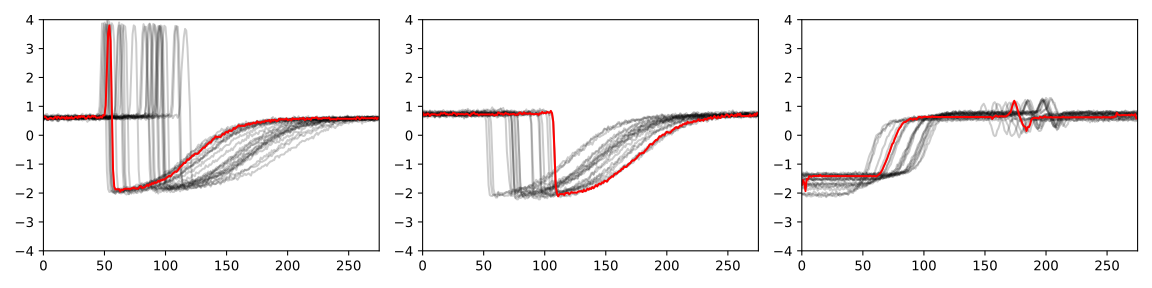

Values plotted in this chart, from the file beside it:
5.440700000000000536e-01; 6.578600000000000003e-01; 6.112400000000000055e-01; 5.454099999999999504e-01; 5.321599999999999664e-01; 5.930100000000000371e-01; 5.952800000000000313e-01; 5.382799999999999807e-01; 5.634299999999999864e-01; 5.959600000000000453e-01; 6.329099999999999726e-01; 5.846500000000000030e-01; 6.231900000000000217e-01; 6.059499999999999886e-01; 5.903699999999999504e-01; 6.270200000000000218e-01; 6.134899999999999798e-01; 6.230499999999999927e-01; 5.460199999999999498e-01; 6.411400000000000432e-01; 5.493900000000000450e-01; 6.107000000000000206e-01; 5.779699999999999838e-01; 6.356699999999999573e-01
7.664299999999999446e-01; 6.246300000000000185e-01; 7.422499999999999654e-01; 6.682200000000000362e-01; 7.661200000000000232e-01; 7.306799999999999962e-01; 6.551099999999999701e-01; 7.293300000000000338e-01; 7.236500000000000155e-01; 7.028200000000000003e-01; 7.561700000000000088e-01; 7.004200000000000426e-01; 6.823099999999999721e-01; 7.089400000000000146e-01; 7.066200000000000259e-01; 7.788199999999999568e-01; 7.496199999999999530e-01; 7.267700000000000271e-01; 7.927199999999999802e-01; 7.251600000000000268e-01; 7.340400000000000258e-01; 6.949800000000000422e-01; 7.210999999999999632e-01; 7.012800000000000145e-01
-1.705000000000000071e+00; -1.739100000000000090e+00; -1.725700000000000012e+00; -1.801700000000000079e+00; -1.742499999999999938e+00; -1.760399999999999965e+00; -1.691599999999999993e+00; -1.687500000000000000e+00; -1.761500000000000066e+00; -1.774799999999999933e+00; -1.782100000000000017e+00; -1.764999999999999902e+00; -1.737700000000000022e+00; -1.688600000000000101e+00; -1.748399999999999954e+00; -1.725200000000000067e+00; -1.776799999999999935e+00; -1.780200000000000005e+00; -1.745300000000000074e+00; -1.733000000000000096e+00; -1.764999999999999902e+00; -1.758399999999999963e+00; -1.755400000000000071e+00; -1.804799999999999960e+00
5.413700000000000179e-01; 5.719100000000000295e-01; 5.621500000000000385e-01; 5.209500000000000242e-01; 5.274900000000000144e-01; 6.040400000000000214e-01; 5.405200000000000005e-01; 5.803800000000000070e-01; 5.005800000000000249e-01; 5.978099999999999525e-01; 5.553200000000000358e-01; 5.040000000000000036e-01; 4.872199999999999864e-01; 5.291900000000000492e-01; 5.773200000000000554e-01; 5.830699999999999772e-01; 5.638699999999999823e-01; 5.173699999999999966e-01; 5.536499999999999755e-01; 6.354100000000000303e-01; 5.284499999999999753e-01; 5.611500000000000377e-01; 5.057300000000000129e-01; 6.466699999999999671e-01
6.459899999999999531e-01; 5.800899999999999945e-01; 6.160600000000000520e-01; 6.107099999999999751e-01; 6.186000000000000387e-01; 6.127399999999999514e-01; 5.640500000000000513e-01; 6.205600000000000005e-01; 5.379399999999999737e-01; 6.360900000000000443e-01; 6.094600000000000017e-01; 5.550500000000000433e-01; 5.627100000000000435e-01; 5.537999999999999590e-01; 6.059600000000000541e-01; 5.661699999999999511e-01; 6.222699999999999898e-01; 5.980100000000000415e-01; 6.369099999999999762e-01; 6.518899999999999695e-01; 5.692899999999999627e-01; 5.973899999999999766e-01; 6.214399999999999924e-01; 5.542300000000000004e-01
6.171299999999999564e-01; 6.210599999999999454e-01; 6.639599999999999946e-01; 6.788699999999999735e-01; 6.661099999999999799e-01; 6.533499999999999863e-01; 6.113399999999999945e-01; 6.312200000000000033e-01; 6.069700000000000095e-01; 6.502099999999999547e-01; 5.798900000000000166e-01; 6.074800000000000200e-01; 6.033899999999999819e-01; 6.445300000000000473e-01; 6.205199999999999605e-01; 6.840600000000000014e-01; 6.230499999999999927e-01; 6.630800000000000027e-01; 5.853699999999999459e-01; 5.946099999999999719e-01; 6.781500000000000306e-01; 6.053199999999999692e-01; 6.106099999999999861e-01; 5.411799999999999944e-01
-1.574899999999999967e+00; -1.590000000000000080e+00; -1.548000000000000043e+00; -1.573399999999999910e+00; -1.591699999999999893e+00; -1.590500000000000025e+00; -1.525500000000000078e+00; -1.522000000000000020e+00; -1.518599999999999950e+00; -1.547099999999999920e+00; -1.477800000000000002e+00; -1.532599999999999962e+00; -1.542100000000000026e+00; -1.551600000000000090e+00; -1.540000000000000036e+00; -1.527700000000000058e+00; -1.558799999999999963e+00; -1.535800000000000054e+00; -1.512899999999999912e+00; -1.519099999999999895e+00; -1.520899999999999919e+00; -1.550200000000000022e+00; -1.544599999999999973e+00; -1.534799999999999942e+00
5.818799999999999528e-01; 6.017599999999999616e-01; 6.185500000000000442e-01; 5.654299999999999882e-01; 5.562899999999999512e-01; 5.802300000000000235e-01; 5.584900000000000420e-01; 5.954199999999999493e-01; 5.661899999999999711e-01; 5.791500000000000536e-01; 5.689100000000000268e-01; 5.684399999999999453e-01; 5.037099999999999911e-01; 5.031200000000000117e-01; 5.937200000000000255e-01; 5.587299999999999489e-01; 5.788400000000000212e-01; 5.616700000000000026e-01; 5.800999999999999490e-01; 5.415999999999999703e-01; 5.629100000000000215e-01; 6.273800000000000487e-01; 5.382400000000000517e-01; 5.132900000000000240e-01
-1.445100000000000051e+00; -1.408700000000000063e+00; -1.416199999999999903e+00; -1.427400000000000002e+00; -1.412500000000000089e+00; -1.429100000000000037e+00; -1.436500000000000110e+00; -1.401599999999999957e+00; -1.429100000000000037e+00; -1.404099999999999904e+00; -1.393199999999999994e+00; -1.431899999999999951e+00; -1.419300000000000006e+00; -1.407899999999999929e+00; -1.390500000000000069e+00; -1.415100000000000025e+00; -1.403699999999999948e+00; -1.449899999999999967e+00; -1.382500000000000062e+00; -1.371899999999999897e+00; -1.439100000000000046e+00; -1.417699999999999960e+00; -1.423300000000000010e+00; -1.441799999999999971e+00
7.298499999999999988e-01; 7.527099999999999902e-01; 7.534499999999999531e-01; 7.497300000000000075e-01; 6.996099999999999541e-01; 7.697699999999999543e-01; 7.328000000000000069e-01; 7.432699999999999863e-01; 7.379200000000000204e-01; 7.485899999999999777e-01; 7.234399999999999720e-01; 6.725400000000000267e-01; 7.306000000000000272e-01; 7.162800000000000278e-01; 6.803900000000000503e-01; 7.601599999999999469e-01; 7.681400000000000450e-01; 7.186299999999999910e-01; 7.166799999999999837e-01; 7.256500000000000172e-01; 7.280799999999999494e-01; 7.390600000000000502e-01; 7.399499999999999966e-01; 7.212899999999999867e-01
-2.026100000000000012e+00; -2.049100000000000144e+00; -2.028799999999999937e+00; -2.070399999999999796e+00; -2.083800000000000097e+00; -2.051400000000000112e+00; -1.999100000000000099e+00; -2.050399999999999778e+00; -2.038600000000000190e+00; -2.029900000000000038e+00; -2.042499999999999982e+00; -2.063699999999999868e+00; -2.079800000000000093e+00; -2.080299999999999816e+00; -1.995100000000000096e+00; -2.046100000000000030e+00; -2.058199999999999807e+00; -2.068700000000000205e+00; -2.077900000000000080e+00; -2.024300000000000210e+00; -2.115000000000000213e+00; -2.055499999999999883e+00; -2.061199999999999921e+00; -2.059600000000000097e+00
7.157099999999999573e-01; 7.417399999999999549e-01; 6.595800000000000551e-01; 7.800700000000000411e-01; 6.005599999999999827e-01; 7.338599999999999568e-01; 7.139400000000000190e-01; 6.992699999999999472e-01; 7.063000000000000389e-01; 6.961199999999999610e-01; 6.225300000000000278e-01; 7.093399999999999705e-01; 7.604199999999999848e-01; 6.598399999999999821e-01; 6.792099999999999804e-01; 6.750199999999999534e-01; 7.078100000000000502e-01; 6.608300000000000285e-01; 7.822900000000000409e-01; 7.208299999999999708e-01; 7.026299999999999768e-01; 7.268900000000000361e-01; 7.445599999999999996e-01; 7.384199999999999653e-01
6.055300000000000127e-01; 6.215699999999999559e-01; 6.140200000000000102e-01; 6.604700000000000015e-01; 6.158500000000000085e-01; 5.849100000000000410e-01; 7.010100000000000220e-01; 6.218900000000000539e-01; 6.363699999999999912e-01; 6.103399999999999936e-01; 5.862199999999999633e-01; 6.155599999999999961e-01; 6.112900000000000000e-01; 6.849399999999999933e-01; 6.224300000000000388e-01; 6.414699999999999847e-01; 6.219900000000000428e-01; 5.641300000000000203e-01; 6.043699999999999628e-01; 6.611900000000000555e-01; 6.247899999999999565e-01; 6.615400000000000169e-01; 6.285600000000000076e-01; 6.122999999999999554e-01
7.532100000000000461e-01; 7.902900000000000480e-01; 7.891000000000000236e-01; 8.242599999999999927e-01; 7.367700000000000360e-01; 7.402800000000000491e-01; 7.432699999999999863e-01; 7.797600000000000087e-01; 7.982500000000000151e-01; 7.517300000000000093e-01; 7.612799999999999567e-01; 8.226900000000000324e-01; 7.246599999999999708e-01; 8.265400000000000524e-01; 8.054099999999999593e-01; 7.101300000000000390e-01; 7.810300000000000020e-01; 7.917699999999999738e-01; 7.614699999999999802e-01; 7.912000000000000144e-01; 7.641700000000000159e-01; 7.991300000000000070e-01; 7.269299999999999651e-01; 7.697000000000000508e-01
7.666899999999999826e-01; 8.011899999999999578e-01; 7.187299999999999800e-01; 8.005600000000000493e-01; 6.508000000000000451e-01; 7.894999999999999796e-01; 8.572800000000000420e-01; 8.246499999999999941e-01; 7.895999999999999686e-01; 7.719799999999999995e-01; 7.744400000000000173e-01; 7.420400000000000329e-01; 8.173000000000000265e-01; 7.759899999999999576e-01; 8.031399999999999650e-01; 7.743700000000000028e-01; 8.071300000000000141e-01; 7.861799999999999899e-01; 7.748300000000000187e-01; 7.308900000000000396e-01; 7.376599999999999824e-01; 8.205099999999999616e-01; 7.620700000000000252e-01; 8.026900000000000146e-01
6.250099999999999545e-01; 6.529399999999999649e-01; 6.287800000000000056e-01; 5.960999999999999632e-01; 6.238099999999999756e-01; 5.801300000000000345e-01; 6.251499999999999835e-01; 5.962899999999999867e-01; 6.304400000000000004e-01; 6.012100000000000222e-01; 6.283199999999999896e-01; 6.055199999999999472e-01; 6.878900000000000015e-01; 5.992399999999999949e-01; 6.063499999999999446e-01; 6.112100000000000311e-01; 6.592999999999999972e-01; 6.284399999999999986e-01; 6.923799999999999955e-01; 6.269000000000000128e-01; 6.583299999999999708e-01; 5.974899999999999656e-01; 5.959100000000000508e-01; 6.129999999999999893e-01
5.433099999999999596e-01; 6.080600000000000449e-01; 5.691399999999999793e-01; 5.742300000000000182e-01; 5.372900000000000453e-01; 6.051299999999999457e-01; 6.185899999999999732e-01; 5.768299999999999539e-01; 5.519199999999999662e-01; 5.783300000000000107e-01; 6.731500000000000261e-01; 5.873500000000000387e-01; 5.935300000000000020e-01; 6.154600000000000071e-01; 5.817600000000000549e-01; 6.218900000000000539e-01; 5.967000000000000082e-01; 5.463700000000000223e-01; 6.942000000000000393e-01; 6.247700000000000475e-01; 5.885700000000000376e-01; 5.214199999999999946e-01; 6.024599999999999955e-01; 6.109400000000000386e-01
7.839800000000000102e-01; 8.338700000000000001e-01; 8.147699999999999942e-01; 7.956600000000000339e-01; 7.433400000000000007e-01; 6.910199999999999676e-01; 8.483199999999999630e-01; 7.754699999999999926e-01; 7.372699999999999809e-01; 8.075700000000000101e-01; 8.235299999999999843e-01; 7.488200000000000411e-01; 7.633100000000000440e-01; 7.778000000000000469e-01; 7.409700000000000175e-01; 8.104900000000000437e-01; 7.555100000000000149e-01; 8.757700000000000484e-01; 7.522900000000000142e-01; 8.131699999999999484e-01; 7.991500000000000270e-01; 7.697899999999999743e-01; 7.581400000000000361e-01; 8.002700000000000369e-01
5.784099999999999797e-01; 5.645299999999999763e-01; 6.217099999999999849e-01; 6.155000000000000471e-01; 5.689400000000000013e-01; 5.901100000000000234e-01; 6.112800000000000455e-01; 6.064100000000000046e-01; 6.622299999999999853e-01; 6.382499999999999840e-01; 6.233199999999999852e-01; 6.503900000000000237e-01; 6.487100000000000088e-01; 6.380400000000000515e-01; 6.111799999999999455e-01; 6.118799999999999795e-01; 6.179400000000000448e-01; 6.785099999999999465e-01; 6.373100000000000431e-01; 6.494799999999999462e-01; 6.733299999999999841e-01; 6.348399999999999599e-01; 6.159999999999999920e-01; 5.636400000000000299e-01
6.133499999999999508e-01; 6.292600000000000415e-01; 5.854200000000000514e-01; 5.993000000000000549e-01; 6.120200000000000085e-01; 6.037200000000000344e-01; 6.055199999999999472e-01; 6.520099999999999785e-01; 6.228399999999999492e-01; 6.268899999999999473e-01; 5.578800000000000425e-01; 5.929200000000000026e-01; 6.620599999999999818e-01; 5.974000000000000421e-01; 6.422900000000000276e-01; 5.804799999999999960e-01; 6.362400000000000277e-01; 6.243400000000000061e-01; 6.352200000000000069e-01; 5.602500000000000258e-01; 5.872300000000000297e-01; 6.286599999999999966e-01; 6.287199999999999456e-01; 6.690199999999999481e-01
7.486899999999999666e-01; 7.856800000000000450e-01; 6.277300000000000102e-01; 7.114000000000000323e-01; 6.933300000000000018e-01; 6.593099999999999516e-01; 6.990600000000000147e-01; 7.497399999999999620e-01; 7.704699999999999882e-01; 7.155299999999999994e-01; 6.364300000000000512e-01; 6.579800000000000093e-01; 6.658300000000000329e-01; 7.319400000000000350e-01; 7.512400000000000189e-01; 6.883099999999999774e-01; 7.115399999999999503e-01; 6.669399999999999773e-01; 6.571599999999999664e-01; 7.520400000000000418e-01; 6.880300000000000304e-01; 7.063800000000000079e-01; 7.284800000000000164e-01; 7.037999999999999812e-01
5.321700000000000319e-01; 5.828299999999999592e-01; 6.369399999999999507e-01; 6.134199999999999653e-01; 5.279899999999999594e-01; 5.398800000000000265e-01; 5.423299999999999788e-01; 5.748100000000000431e-01; 5.859799999999999454e-01; 5.503599999999999604e-01; 5.575299999999999701e-01; 6.190200000000000147e-01; 6.227000000000000313e-01; 5.494099999999999540e-01; 6.348599999999999799e-01; 5.757900000000000240e-01; 6.098099999999999632e-01; 5.481000000000000316e-01; 5.813800000000000079e-01; 5.547299999999999454e-01; 4.808600000000000096e-01; 5.880900000000000016e-01; 5.972899999999999876e-01; 5.895099999999999785e-01
6.105199999999999516e-01; 6.212600000000000344e-01; 6.942599999999999882e-01; 5.468199999999999728e-01; 5.798299999999999566e-01; 5.768299999999999539e-01; 6.239700000000000246e-01; 5.499500000000000499e-01; 5.890499999999999625e-01; 6.324499999999999567e-01; 5.920199999999999907e-01; 5.901399999999999979e-01; 5.835700000000000331e-01; 5.991600000000000259e-01; 5.906500000000000083e-01; 6.188500000000000112e-01; 6.222800000000000553e-01; 5.907099999999999573e-01; 5.972600000000000131e-01; 6.314600000000000213e-01; 6.899399999999999977e-01; 6.216000000000000414e-01; 6.335499999999999465e-01; 6.129200000000000204e-01
-1.848300000000000054e+00; -1.814699999999999980e+00; -1.851399999999999935e+00; -1.819800000000000084e+00; -1.835099999999999953e+00; -1.897199999999999998e+00; -1.844000000000000083e+00; -1.878700000000000037e+00; -1.848700000000000010e+00; -1.843599999999999905e+00; -1.870100000000000096e+00; -1.846100000000000074e+00; -1.795900000000000052e+00; -1.915799999999999947e+00; -1.846600000000000019e+00; -1.863199999999999967e+00; -1.847399999999999931e+00; -1.815800000000000081e+00; -1.858999999999999986e+00; -1.887699999999999934e+00; -1.830699999999999994e+00; -1.852800000000000002e+00; -1.818899999999999961e+00; -1.905000000000000027e+00
-1.403799999999999937e+00; -1.429599999999999982e+00; -1.408300000000000107e+00; -1.377799999999999914e+00; -1.371299999999999963e+00; -1.317299999999999915e+00; -1.424700000000000077e+00; -1.388300000000000090e+00; -1.391299999999999981e+00; -1.388700000000000045e+00; -1.452700000000000102e+00; -1.416800000000000059e+00; -1.389199999999999990e+00; -1.386700000000000044e+00; -1.387399999999999967e+00; -1.390400000000000080e+00; -1.413799999999999946e+00; -1.425000000000000044e+00; -1.381000000000000005e+00; -1.382500000000000062e+00; -1.317900000000000071e+00; -1.374400000000000066e+00; -1.407999999999999918e+00; -1.391399999999999970e+00
-1.379499999999999948e+00; -1.366400000000000059e+00; -1.385899999999999910e+00; -1.344400000000000039e+00; -1.397000000000000020e+00; -1.373599999999999932e+00; -1.375099999999999989e+00; -1.354100000000000081e+00; -1.345199999999999951e+00; -1.394200000000000106e+00; -1.362800000000000011e+00; -1.363799999999999901e+00; -1.347099999999999964e+00; -1.400199999999999889e+00; -1.370000000000000107e+00; -1.380500000000000060e+00; -1.391100000000000003e+00; -1.364900000000000002e+00; -1.338799999999999990e+00; -1.302100000000000035e+00; -1.321800000000000086e+00; -1.358800000000000008e+00; -1.346200000000000063e+00; -1.350300000000000056e+00
-1.698700000000000099e+00; -1.686900000000000066e+00; -1.688199999999999923e+00; -1.614700000000000024e+00; -1.663999999999999924e+00; -1.681200000000000028e+00; -1.611199999999999966e+00; -1.661200000000000010e+00; -1.680800000000000072e+00; -1.649599999999999955e+00; -1.707300000000000040e+00; -1.635299999999999976e+00; -1.715799999999999992e+00; -1.654700000000000060e+00; -1.671100000000000030e+00; -1.686299999999999910e+00; -1.691899999999999959e+00; -1.630800000000000027e+00; -1.678399999999999892e+00; -1.666900000000000048e+00; -1.637399999999999967e+00; -1.686299999999999910e+00; -1.663899999999999935e+00; -1.676199999999999912e+00
-1.743600000000000039e+00; -1.701400000000000023e+00; -1.679400000000000004e+00; -1.705400000000000027e+00; -1.692900000000000071e+00; -1.694499999999999895e+00; -1.727100000000000080e+00; -1.686900000000000066e+00; -1.699999999999999956e+00; -1.660500000000000087e+00; -1.693799999999999972e+00; -1.727000000000000091e+00; -1.713400000000000034e+00; -1.683999999999999941e+00; -1.719400000000000039e+00; -1.711500000000000021e+00; -1.637899999999999912e+00; -1.707999999999999963e+00; -1.698499999999999899e+00; -1.689100000000000046e+00; -1.709999999999999964e+00; -1.679899999999999949e+00; -1.676399999999999890e+00; -1.677000000000000046e+00
5.025500000000000522e-01; 5.987500000000000044e-01; 6.039799999999999613e-01; 5.447600000000000220e-01; 6.454400000000000137e-01; 6.071100000000000385e-01; 5.841499999999999471e-01; 6.263499999999999623e-01; 5.566400000000000237e-01; 5.522200000000000442e-01; 5.736200000000000188e-01; 5.891100000000000225e-01; 4.813999999999999946e-01; 5.582899999999999530e-01; 5.920800000000000507e-01; 6.279599999999999627e-01; 5.893599999999999950e-01; 5.946799999999999864e-01; 5.568400000000000016e-01; 6.292499999999999760e-01; 5.716200000000000170e-01; 5.982100000000000195e-01; 6.033100000000000129e-01; 6.105800000000000116e-01
8.010800000000000143e-01; 7.229200000000000070e-01; 7.106799999999999784e-01; 7.776600000000000179e-01; 7.482299999999999507e-01; 7.275199999999999445e-01; 7.454800000000000315e-01; 7.407899999999999485e-01; 7.377700000000000369e-01; 7.358900000000000441e-01; 7.446500000000000341e-01; 7.482400000000000162e-01; 7.667899999999999716e-01; 7.408799999999999830e-01; 7.649799999999999933e-01; 6.575299999999999478e-01; 7.076500000000000012e-01; 7.449999999999999956e-01; 7.709500000000000242e-01; 7.218700000000000117e-01; 7.576399999999999801e-01; 7.575600000000000112e-01; 7.222300000000000386e-01; 6.879999999999999449e-01
-1.584500000000000020e+00; -1.559900000000000064e+00; -1.541600000000000081e+00; -1.523099999999999898e+00; -1.560899999999999954e+00; -1.531800000000000050e+00; -1.515800000000000036e+00; -1.499700000000000033e+00; -1.560799999999999965e+00; -1.513400000000000079e+00; -1.585299999999999931e+00; -1.519099999999999895e+00; -1.495900000000000007e+00; -1.543900000000000050e+00; -1.547800000000000065e+00; -1.551700000000000079e+00; -1.545700000000000074e+00; -1.590400000000000036e+00; -1.524499999999999966e+00; -1.534699999999999953e+00; -1.502499999999999947e+00; -1.505700000000000038e+00; -1.508999999999999897e+00; -1.564999999999999947e+00
7.729700000000000459e-01; 8.157299999999999551e-01; 7.839899999999999647e-01; 7.568799999999999972e-01; 7.414199999999999680e-01; 7.936900000000000066e-01; 7.733900000000000219e-01; 7.836600000000000232e-01; 8.175000000000000044e-01; 7.631299999999999750e-01; 7.678700000000000525e-01; 7.851799999999999891e-01; 7.963900000000000423e-01; 8.075900000000000301e-01; 7.723900000000000210e-01; 8.377499999999999947e-01; 8.028899999999999926e-01; 7.880399999999999627e-01; 7.910000000000000364e-01; 7.869300000000000184e-01; 7.688099999999999934e-01; 8.052899999999999503e-01; 7.641200000000000214e-01; 8.453300000000000258e-01
5.835799999999999876e-01; 5.454900000000000304e-01; 5.852399999999999824e-01; 5.222400000000000375e-01; 5.652700000000000502e-01; 5.779100000000000348e-01; 5.167300000000000226e-01; 6.599800000000000111e-01; 5.370200000000000529e-01; 6.115300000000000180e-01; 5.886700000000000266e-01; 5.666600000000000525e-01; 5.888099999999999445e-01; 5.673300000000000010e-01; 5.509699999999999598e-01; 5.709300000000000486e-01; 5.779800000000000493e-01; 5.607799999999999452e-01; 5.725599999999999579e-01; 5.978799999999999670e-01; 5.243900000000000228e-01; 5.315999999999999615e-01; 5.498800000000000354e-01; 5.892699999999999605e-01
6.676199999999999912e-01; 6.940100000000000158e-01; 6.611900000000000555e-01; 7.106500000000000039e-01; 6.802000000000000268e-01; 7.045200000000000351e-01; 6.513299999999999645e-01; 6.477100000000000080e-01; 7.044099999999999806e-01; 6.490399999999999503e-01; 6.715700000000000003e-01; 6.857400000000000162e-01; 7.013599999999999834e-01; 6.714799999999999658e-01; 6.252199999999999980e-01; 7.581700000000000106e-01; 6.886299999999999644e-01; 6.548300000000000232e-01; 6.588699999999999557e-01; 7.448200000000000376e-01; 6.453999999999999737e-01; 7.585600000000000120e-01; 6.861599999999999921e-01; 7.071699999999999653e-01
7.828199999999999603e-01; 7.293500000000000538e-01; 7.072399999999999798e-01; 7.943500000000000005e-01; 6.940600000000000103e-01; 7.634600000000000275e-01; 6.795799999999999619e-01; 7.695899999999999963e-01; 7.185300000000000020e-01; 7.316899999999999515e-01; 7.215799999999999992e-01; 7.248099999999999543e-01; 7.868399999999999839e-01; 7.704800000000000537e-01; 7.336500000000000243e-01; 7.606600000000000028e-01; 7.378500000000000059e-01; 7.300200000000000022e-01; 8.305900000000000505e-01; 7.924200000000000133e-01; 7.549099999999999699e-01; 7.861299999999999955e-01; 7.800000000000000266e-01; 8.344599999999999795e-01
8.566099999999999826e-01; 8.545599999999999863e-01; 8.446000000000000174e-01; 8.346400000000000485e-01; 8.275799999999999823e-01; 8.205200000000000271e-01; 8.083599999999999675e-01; 7.962000000000000188e-01; 8.331399999999999917e-01; 7.926999999999999602e-01; 8.515300000000000091e-01; 8.056400000000000228e-01; 8.202199999999999491e-01; 8.203899999999999526e-01; 8.408200000000000118e-01; 7.615699999999999692e-01; 8.368400000000000283e-01; 7.766800000000000370e-01; 7.940000000000000391e-01; 7.754600000000000382e-01; 8.474800000000000111e-01; 8.153299999999999992e-01; 8.251300000000000301e-01; 7.607199999999999518e-01
7.222499999999999476e-01; 7.573999999999999622e-01; 7.256599999999999717e-01; 7.463999999999999524e-01; 7.062699999999999534e-01; 6.868499999999999606e-01; 7.916900000000000048e-01; 7.641099999999999559e-01; 7.067099999999999493e-01; 7.056400000000000450e-01; 6.440200000000000369e-01; 7.049900000000000055e-01; 6.879899999999999904e-01; 7.084899999999999531e-01; 7.042800000000000171e-01; 7.403999999999999471e-01; 7.288499999999999979e-01; 7.481499999999999817e-01; 7.276799999999999935e-01; 6.935799999999999743e-01; 7.386500000000000288e-01; 7.305000000000000382e-01; 7.479900000000000437e-01; 7.867399999999999949e-01
6.633499999999999952e-01; 5.974099999999999966e-01; 5.937400000000000455e-01; 5.371299999999999963e-01; 5.973800000000000221e-01; 6.348599999999999799e-01; 6.324100000000000277e-01; 5.663399999999999546e-01; 5.840400000000000036e-01; 6.133899999999999908e-01; 6.258399999999999519e-01; 5.998299999999999743e-01; 6.121799999999999464e-01; 6.312699999999999978e-01; 6.541200000000000347e-01; 5.725099999999999634e-01; 6.331400000000000361e-01; 5.673899999999999499e-01; 6.314199999999999813e-01; 5.882399999999999851e-01; 6.443600000000000438e-01; 5.839400000000000146e-01; 6.462200000000000166e-01; 6.054599999999999982e-01
-1.359499999999999931e+00; -1.344400000000000039e+00; -1.310499999999999998e+00; -1.345499999999999918e+00; -1.309099999999999930e+00; -1.363199999999999967e+00; -1.317499999999999893e+00; -1.401799999999999935e+00; -1.320799999999999974e+00; -1.363599999999999923e+00; -1.349699999999999900e+00; -1.344999999999999973e+00; -1.347900000000000098e+00; -1.323399999999999910e+00; -1.310200000000000031e+00; -1.355399999999999938e+00; -1.383499999999999952e+00; -1.311099999999999932e+00; -1.338999999999999968e+00; -1.330000000000000071e+00; -1.317099999999999937e+00; -1.324400000000000022e+00; -1.345800000000000107e+00; -1.356700000000000017e+00
7.033700000000000507e-01; 6.567600000000000104e-01; 6.681399999999999562e-01; 6.782099999999999795e-01; 6.763000000000000123e-01; 6.630399999999999627e-01; 7.507099999999999884e-01; 7.398599999999999621e-01; 7.121699999999999697e-01; 6.997100000000000541e-01; 7.255399999999999627e-01; 7.322499999999999565e-01; 6.608199999999999630e-01; 6.372799999999999576e-01; 6.107299999999999951e-01; 7.440400000000000347e-01; 6.714799999999999658e-01; 7.354500000000000481e-01; 6.924799999999999844e-01; 6.808999999999999497e-01; 6.275199999999999667e-01; 7.015900000000000469e-01; 6.436500000000000554e-01; 7.208900000000000308e-01
-1.641299999999999981e+00; -1.682500000000000107e+00; -1.691100000000000048e+00; -1.673499999999999988e+00; -1.700399999999999912e+00; -1.688499999999999890e+00; -1.691799999999999971e+00; -1.712699999999999889e+00; -1.725000000000000089e+00; -1.718399999999999928e+00; -1.685599999999999987e+00; -1.786799999999999944e+00; -1.637499999999999956e+00; -1.655299999999999994e+00; -1.711200000000000054e+00; -1.685100000000000042e+00; -1.696299999999999919e+00; -1.646500000000000075e+00; -1.693300000000000027e+00; -1.705100000000000060e+00; -1.691699999999999982e+00; -1.726799999999999891e+00; -1.713400000000000034e+00; -1.684900000000000064e+00
-1.346799999999999997e+00; -1.324000000000000066e+00; -1.423200000000000021e+00; -1.320599999999999996e+00; -1.406900000000000039e+00; -1.370600000000000041e+00; -1.383999999999999897e+00; -1.370200000000000085e+00; -1.389899999999999913e+00; -1.358200000000000074e+00; -1.360000000000000098e+00; -1.403299999999999992e+00; -1.397100000000000009e+00; -1.322000000000000064e+00; -1.390200000000000102e+00; -1.360800000000000010e+00; -1.367399999999999949e+00; -1.343699999999999894e+00; -1.394900000000000029e+00; -1.416099999999999914e+00; -1.370500000000000052e+00; -1.444099999999999939e+00; -1.379299999999999971e+00; -1.400700000000000056e+00
7.738000000000000433e-01; 7.211199999999999832e-01; 6.706499999999999684e-01; 7.585300000000000376e-01; 6.622000000000000108e-01; 6.639599999999999946e-01; 6.939499999999999558e-01; 7.338299999999999823e-01; 7.090100000000000291e-01; 6.925599999999999534e-01; 6.897900000000000142e-01; 7.326799999999999979e-01; 7.571900000000000297e-01; 7.284800000000000164e-01; 6.573200000000000154e-01; 7.131100000000000216e-01; 6.922300000000000120e-01; 7.441699999999999982e-01; 6.898499999999999632e-01; 6.170799999999999619e-01; 7.262399999999999967e-01; 7.430400000000000338e-01; 7.859199999999999520e-01; 8.027900000000000036e-01
6.638699999999999601e-01; 7.294300000000000228e-01; 6.984700000000000353e-01; 7.696499999999999453e-01; 6.994500000000000162e-01; 6.546300000000000452e-01; 7.062399999999999789e-01; 7.307599999999999651e-01; 7.266299999999999981e-01; 6.907799999999999496e-01; 6.838800000000000434e-01; 6.670599999999999863e-01; 7.372999999999999554e-01; 7.072800000000000198e-01; 7.062000000000000499e-01; 7.070899999999999963e-01; 6.961800000000000210e-01; 7.232600000000000140e-01; 7.033399999999999652e-01; 6.662099999999999689e-01; 6.965700000000000225e-01; 7.708599999999999897e-01; 7.146400000000000530e-01; 7.055900000000000505e-01
5.834399999999999586e-01; 6.275600000000000067e-01; 6.085899999999999643e-01; 5.462299999999999933e-01; 6.022800000000000376e-01; 5.718800000000000550e-01; 5.768799999999999484e-01; 6.375499999999999501e-01; 6.042499999999999538e-01; 6.266500000000000403e-01; 6.077700000000000324e-01; 5.064800000000000413e-01; 6.313800000000000523e-01; 5.911300000000000443e-01; 5.863699999999999468e-01; 5.816099999999999604e-01; 5.477699999999999791e-01; 6.305699999999999639e-01; 6.002899999999999903e-01; 5.905599999999999739e-01; 6.197799999999999976e-01; 5.793599999999999861e-01; 6.169700000000000184e-01; 5.804300000000000015e-01
7.027900000000000258e-01; 7.142500000000000515e-01; 6.645499999999999741e-01; 7.315800000000000081e-01; 6.998799999999999466e-01; 7.324100000000000055e-01; 6.842399999999999594e-01; 7.084599999999999786e-01; 6.457800000000000207e-01; 7.311499999999999666e-01; 6.100900000000000212e-01; 6.838499999999999579e-01; 6.963700000000000445e-01; 6.727800000000000447e-01; 6.431000000000000050e-01; 7.454300000000000370e-01; 6.909100000000000241e-01; 7.380400000000000293e-01; 6.948900000000000077e-01; 7.672999999999999821e-01; 7.124599999999999822e-01; 7.037499999999999867e-01; 7.347000000000000197e-01; 7.176000000000000156e-01
-1.519600000000000062e+00; -1.536000000000000032e+00; -1.514899999999999913e+00; -1.513300000000000090e+00; -1.495300000000000074e+00; -1.516699999999999937e+00; -1.514899999999999913e+00; -1.521099999999999897e+00; -1.514999999999999902e+00; -1.557299999999999907e+00; -1.473899999999999988e+00; -1.548200000000000021e+00; -1.503300000000000081e+00; -1.491900000000000004e+00; -1.495900000000000007e+00; -1.518899999999999917e+00; -1.492399999999999949e+00; -1.535099999999999909e+00; -1.496699999999999919e+00; -1.495000000000000107e+00; -1.501500000000000057e+00; -1.541400000000000103e+00; -1.503200000000000092e+00; -1.513300000000000090e+00
6.568899999999999739e-01; 6.900199999999999667e-01; 7.147999999999999909e-01; 6.802399999999999558e-01; 7.115599999999999703e-01; 7.214300000000000157e-01; 7.411400000000000210e-01; 7.028799999999999493e-01; 7.671700000000000186e-01; 7.238099999999999534e-01; 7.444199999999999706e-01; 6.897499999999999742e-01; 7.091399999999999926e-01; 7.013899999999999579e-01; 7.707899999999999752e-01; 8.119100000000000206e-01; 8.039199999999999680e-01; 6.850399999999999823e-01; 7.048900000000000166e-01; 7.241800000000000459e-01; 7.567700000000000538e-01; 7.517200000000000548e-01; 6.654799999999999605e-01; 7.125399999999999512e-01
6.366600000000000037e-01; 6.254399999999999959e-01; 6.121900000000000119e-01; 6.040100000000000469e-01; 6.155899999999999705e-01; 5.854200000000000514e-01; 5.692899999999999627e-01; 4.885599999999999943e-01; 6.341200000000000170e-01; 5.928499999999999881e-01; 5.766000000000000014e-01; 6.174899999999999833e-01; 5.892600000000000060e-01; 6.122900000000000009e-01; 6.123899999999999899e-01; 5.510500000000000398e-01; 6.364699999999999802e-01; 5.649499999999999522e-01; 5.988799999999999679e-01; 5.718199999999999950e-01; 6.062499999999999556e-01; 5.344400000000000261e-01; 6.291499999999999870e-01; 5.696299999999999697e-01
-2.029100000000000126e+00; -2.060000000000000053e+00; -2.042199999999999793e+00; -2.089399999999999924e+00; -2.121599999999999930e+00; -2.099200000000000177e+00; -2.063400000000000123e+00; -2.117199999999999971e+00; -2.117900000000000116e+00; -2.099800000000000111e+00; -2.084000000000000075e+00; -2.068200000000000038e+00; -2.101500000000000146e+00; -2.071499999999999897e+00; -2.128000000000000114e+00; -2.106899999999999995e+00; -2.135899999999999910e+00; -2.067000000000000171e+00; -2.106700000000000017e+00; -2.079600000000000115e+00; -2.141999999999999904e+00; -2.088699999999999779e+00; -2.084999999999999964e+00; -2.071600000000000108e+00
5.753399999999999626e-01; 6.185000000000000497e-01; 6.061800000000000521e-01; 6.301999999999999824e-01; 5.699499999999999567e-01; 6.033600000000000074e-01; 5.972800000000000331e-01; 5.901999999999999469e-01; 5.840899999999999981e-01; 6.395399999999999974e-01; 6.493999999999999773e-01; 5.842300000000000271e-01; 5.476499999999999702e-01; 6.454800000000000537e-01; 5.652700000000000502e-01; 6.139999999999999902e-01; 6.586699999999999777e-01; 6.005700000000000482e-01; 6.028299999999999770e-01; 5.922699999999999632e-01; 5.811800000000000299e-01; 5.679100000000000259e-01; 5.960100000000000398e-01; 6.586699999999999777e-01
6.316699999999999537e-01; 6.199799999999999756e-01; 6.659899999999999709e-01; 6.389200000000000434e-01; 5.975700000000000456e-01; 6.151699999999999946e-01; 6.422700000000000076e-01; 6.905900000000000372e-01; 6.613700000000000134e-01; 5.732599999999999918e-01; 6.271999999999999797e-01; 7.063199999999999479e-01; 6.752299999999999969e-01; 6.044500000000000428e-01; 6.388599999999999834e-01; 5.595499999999999918e-01; 6.116800000000000015e-01; 6.010100000000000442e-01; 5.828600000000000447e-01; 5.943699999999999539e-01; 6.346600000000000019e-01; 6.539899999999999602e-01; 6.153399999999999981e-01; 5.804300000000000015e-01
-1.767200000000000104e+00; -1.818200000000000038e+00; -1.775099999999999900e+00; -1.766299999999999981e+00; -1.797500000000000098e+00; -1.743000000000000105e+00; -1.718199999999999950e+00; -1.798499999999999988e+00; -1.765800000000000036e+00; -1.794599999999999973e+00; -1.704599999999999893e+00; -1.775600000000000067e+00; -1.772199999999999998e+00; -1.832799999999999985e+00; -1.788200000000000012e+00; -1.752999999999999892e+00; -1.794499999999999984e+00; -1.774899999999999922e+00; -1.767300000000000093e+00; -1.802899999999999947e+00; -1.793600000000000083e+00; -1.781900000000000039e+00; -1.806799999999999962e+00; -1.765099999999999891e+00
-1.320100000000000051e+00; -1.287400000000000100e+00; -1.341199999999999948e+00; -1.334200000000000053e+00; -1.264799999999999924e+00; -1.333399999999999919e+00; -1.348899999999999988e+00; -1.339299999999999935e+00; -1.325700000000000101e+00; -1.316699999999999982e+00; -1.365599999999999925e+00; -1.342300000000000049e+00; -1.335299999999999931e+00; -1.288499999999999979e+00; -1.344100000000000072e+00; -1.309199999999999919e+00; -1.311900000000000066e+00; -1.336999999999999966e+00; -1.294599999999999973e+00; -1.347399999999999931e+00; -1.292100000000000026e+00; -1.322799999999999976e+00; -1.302200000000000024e+00; -1.350899999999999990e+00
5.810400000000000009e-01; 6.099799999999999667e-01; 6.000699999999999923e-01; 6.502099999999999547e-01; 5.530899999999999705e-01; 5.852000000000000535e-01; 6.101299999999999502e-01; 6.379299999999999971e-01; 6.270200000000000218e-01; 6.106200000000000516e-01; 6.146200000000000552e-01; 5.515799999999999592e-01; 5.807499999999999885e-01; 6.272199999999999998e-01; 5.948299999999999699e-01; 5.935599999999999765e-01; 6.111999999999999655e-01; 5.858799999999999564e-01; 5.966599999999999682e-01; 5.990699999999999914e-01; 5.603399999999999492e-01; 6.485400000000000054e-01; 6.079900000000000304e-01; 5.848299999999999610e-01
-1.577700000000000102e+00; -1.475500000000000034e+00; -1.521099999999999897e+00; -1.501400000000000068e+00; -1.542899999999999938e+00; -1.520999999999999908e+00; -1.468499999999999917e+00; -1.497700000000000031e+00; -1.525199999999999889e+00; -1.537500000000000089e+00; -1.562300000000000022e+00; -1.526499999999999968e+00; -1.526299999999999990e+00; -1.507300000000000084e+00; -1.518799999999999928e+00; -1.500399999999999956e+00; -1.554699999999999971e+00; -1.522399999999999975e+00; -1.513600000000000056e+00; -1.579700000000000104e+00; -1.503500000000000059e+00; -1.520100000000000007e+00; -1.509600000000000053e+00; -1.505700000000000038e+00
6.550399999999999556e-01; 6.166899999999999604e-01; 5.868499999999999828e-01; 6.152100000000000346e-01; 5.777999999999999803e-01; 6.072300000000000475e-01; 6.329500000000000126e-01; 6.400799999999999823e-01; 6.472099999999999520e-01; 5.872899999999999787e-01; 6.023600000000000065e-01; 6.728699999999999681e-01; 6.428599999999999870e-01; 6.128500000000000059e-01; 6.439300000000000024e-01; 6.284899999999999931e-01; 6.276000000000000467e-01; 6.129900000000000349e-01; 6.297599999999999865e-01; 5.451300000000000034e-01; 6.431299999999999795e-01; 6.269200000000000328e-01; 5.455900000000000194e-01; 6.291499999999999870e-01
-1.451600000000000001e+00; -1.478199999999999958e+00; -1.497200000000000086e+00; -1.482099999999999973e+00; -1.506199999999999983e+00; -1.497999999999999998e+00; -1.506799999999999917e+00; -1.475000000000000089e+00; -1.510599999999999943e+00; -1.563299999999999912e+00; -1.524199999999999999e+00; -1.491600000000000037e+00; -1.508199999999999985e+00; -1.492799999999999905e+00; -1.500299999999999967e+00; -1.537199999999999900e+00; -1.535400000000000098e+00; -1.502599999999999936e+00; -1.499000000000000110e+00; -1.466900000000000093e+00; -1.510499999999999954e+00; -1.519200000000000106e+00; -1.465700000000000003e+00; -1.530100000000000016e+00
-1.352800000000000002e+00; -1.368800000000000017e+00; -1.425400000000000000e+00; -1.417499999999999982e+00; -1.377000000000000002e+00; -1.405000000000000027e+00; -1.413499999999999979e+00; -1.416400000000000103e+00; -1.416199999999999903e+00; -1.430199999999999916e+00; -1.399399999999999977e+00; -1.406600000000000072e+00; -1.429100000000000037e+00; -1.411299999999999999e+00; -1.361599999999999921e+00; -1.383599999999999941e+00; -1.405799999999999939e+00; -1.441000000000000059e+00; -1.400400000000000089e+00; -1.399100000000000010e+00; -1.394700000000000051e+00; -1.440499999999999892e+00; -1.452299999999999924e+00; -1.363099999999999978e+00
-1.365299999999999958e+00; -1.362800000000000011e+00; -1.399000000000000021e+00; -1.430600000000000094e+00; -1.342100000000000071e+00; -1.352300000000000058e+00; -1.356100000000000083e+00; -1.407999999999999918e+00; -1.385399999999999965e+00; -1.401799999999999935e+00; -1.337599999999999900e+00; -1.364100000000000090e+00; -1.375999999999999890e+00; -1.389100000000000001e+00; -1.380600000000000049e+00; -1.377999999999999892e+00; -1.356999999999999984e+00; -1.375399999999999956e+00; -1.383899999999999908e+00; -1.418299999999999894e+00; -1.352000000000000091e+00; -1.411799999999999944e+00; -1.387699999999999934e+00; -1.392800000000000038e+00
6.350700000000000234e-01; 5.840699999999999781e-01; 6.252499999999999725e-01; 6.029299999999999660e-01; 6.093600000000000128e-01; 6.224699999999999678e-01; 6.385899999999999910e-01; 6.120499999999999829e-01; 5.946599999999999664e-01; 6.528599999999999959e-01; 6.248099999999999765e-01; 6.365399999999999947e-01; 6.178700000000000303e-01; 5.876400000000000512e-01; 6.720500000000000362e-01; 6.010199999999999987e-01; 5.961899999999999977e-01; 5.819199999999999928e-01; 5.571099999999999941e-01; 6.619800000000000129e-01; 5.971499999999999586e-01; 6.869899999999999896e-01; 6.433499999999999774e-01; 6.681899999999999507e-01
... 8 more rows
